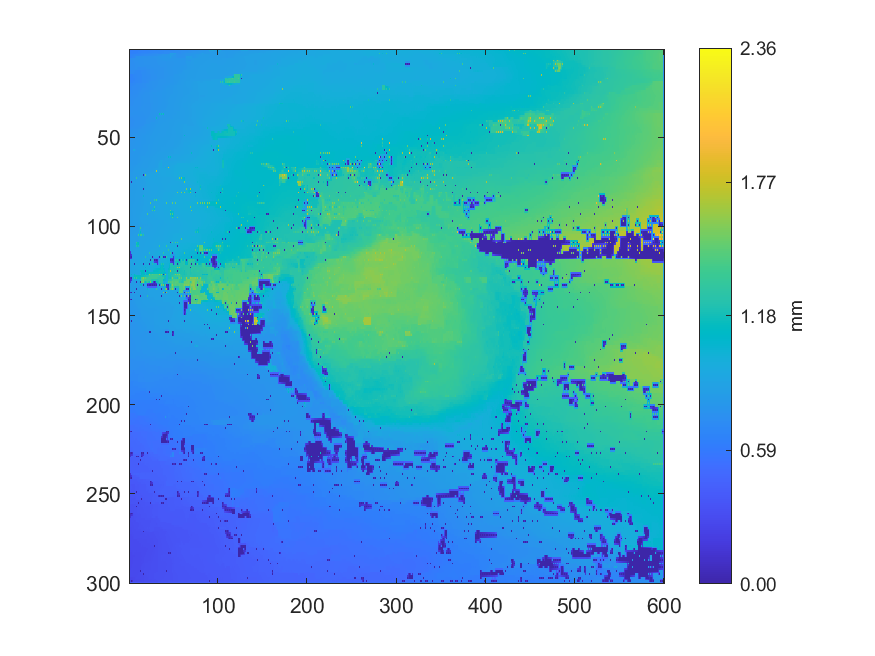

Values plotted in this chart, from the file beside it:
0.612345055310627, 0.617950041339448, 0.622990221945665, 0.623949876986851, 0.625514393199276, 0.627590208814266, 0.630169858262225, 0.631634917717522, 0.633208426428006, 0.634262486036629, 0.635261948380166, 0.640424533756272, 0.645703519467484, 0.646009831048508, 0.64634982798085, 0.646122966482506, 0.645912503716356, 0.647705302710679, 0.64950587286754, 0.650776779824486, 0.652053552859776, 0.654406502980404, 0.65677714801835, 0.657704314668337
0.6277, 0.6289, 0.6306, 0.6328, 0.6351, 0.637, 0.6387, 0.6403, 0.6418, 0.6435, 0.6454, 0.6475, 0.6498, 0.652, 0.6542, 0.6563, 0.6583, 0.6605, 0.6629, 0.6652, 0.6676, 0.6699, 0.672, 0.6739
0.6267, 0.6285, 0.6299, 0.6326, 0.6349, 0.6367, 0.6385, 0.6434, 0.6492, 0.6496, 0.6499, 0.6558, 0.6629, 0.6699, 0.6806, 0.6796, 0.6787, 0.6792, 0.6798, 0.6804, 0.6812, 0.6875, 0.6936, 0.6908
0.6553, 0.6598, 0.6626, 0.6653, 0.6679, 0.6704, 0.6728, 0.6751, 0.6774, 0.6795, 0.6817, 0.684, 0.6865, 0.6891, 0.6919, 0.6947, 0.6977, 0.7006, 0.7036, 0.7065, 0.7093, 0.7121, 0.7146, 0.7171
0.6507, 0.6613, 0.6626, 0.6744, 0.6898, 0.6903, 0.6908, 0.7111, 0.749, 0.7496, 0.7504, 0.752, 0.754, 0.7538, 0.7543, 0.7549, 0.7558, 0.7554, 0.7548, 0.7554, 0.7553, 0.7576, 0.7598, 0.761
0.7334, 0.7338, 0.7347, 0.7356, 0.7369, 0.7375, 0.7383, 0.7383, 0.749, 0.7494, 0.7505, 0.7515, 0.7528, 0.7533, 0.7539, 0.7547, 0.7555, 0.7556, 0.7557, 0.7561, 0.7566, 0.7578, 0.759, 0.7601
0.7332, 0.7335, 0.735, 0.7357, 0.738, 0.738, 0.7398, 0.7391, 0.7487, 0.7486, 0.7507, 0.7509, 0.7524, 0.7527, 0.7533, 0.7545, 0.7559, 0.7559, 0.7562, 0.7566, 0.7574, 0.7578, 0.7584, 0.7591
0.7317, 0.7323, 0.7331, 0.7344, 0.7358, 0.7369, 0.7383, 0.7397, 0.7424, 0.7455, 0.7475, 0.7491, 0.7504, 0.7517, 0.7529, 0.754, 0.7551, 0.7558, 0.7564, 0.7568, 0.7573, 0.7575, 0.7582, 0.7583
0.7296, 0.7312, 0.7309, 0.7332, 0.7342, 0.736, 0.7371, 0.7389, 0.7406, 0.7434, 0.7448, 0.7474, 0.7484, 0.7509, 0.7526, 0.7537, 0.7546, 0.7557, 0.7569, 0.757, 0.7574, 0.7569, 0.7584, 0.7573
0.7313, 0.7319, 0.7324, 0.7336, 0.7347, 0.7358, 0.737, 0.7384, 0.7401, 0.7427, 0.7445, 0.7462, 0.748, 0.7498, 0.7515, 0.753, 0.7541, 0.7548, 0.7551, 0.7549, 0.7542, 0.7544, 0.7539, 0.7546
0.7325, 0.7328, 0.7336, 0.7343, 0.7354, 0.7359, 0.7366, 0.7378, 0.7386, 0.7332, 0.7266, 0.7278, 0.7277, 0.7301, 0.7322, 0.7327, 0.7332, 0.7325, 0.7318, 0.7407, 0.7523, 0.7523, 0.7502, 0.7523
0.7328, 0.7333, 0.7341, 0.7351, 0.736, 0.7363, 0.7359, 0.735, 0.7335, 0.7315, 0.7291, 0.7288, 0.7291, 0.7305, 0.7316, 0.7321, 0.7322, 0.7322, 0.7321, 0.7324, 0.7326, 0.7338, 0.7354, 0.7373
0.7062, 0.7062, 0.7069, 0.7086, 0.7103, 0.7075, 0.7045, 0.6981, 0.6926, 0.6936, 0.6945, 0.6957, 0.6971, 0.7047, 0.7075, 0.7092, 0.709, 0.7156, 0.7157, 0.7266, 0.7319, 0.7323, 0.7332, 0.7365
0.7059, 0.7055, 0.7045, 0.7036, 0.7026, 0.7015, 0.6999, 0.6976, 0.6948, 0.6938, 0.6942, 0.6955, 0.6975, 0.7014, 0.7048, 0.7112, 0.713, 0.7154, 0.7165, 0.7229, 0.7254, 0.7283, 0.7316, 0.7357
0.6609, 0.6604, 0.6533, 0.6604, 0.6609, 0.6744, 0.6757, 0.6858, 0.6858, 0.6926, 0.6928, 0.6946, 0.6958, 0.6981, 0.6973, 0.7115, 0.7163, 0.7163, 0.7184, 0.7198, 0.7198, 0.7209, 0.7205, 0.7356
0.66, 0.6599, 0.6593, 0.6603, 0.6608, 0.6728, 0.6744, 0.6852, 0.6858, 0.6924, 0.6926, 0.6943, 0.6966, 0.6978, 0.6982, 0.7118, 0.7143, 0.7152, 0.7166, 0.7182, 0.7187, 0.7226, 0.7233, 0.7352
0.6593, 0.6598, 0.6596, 0.6609, 0.6615, 0.6692, 0.6657, 0.6834, 0.6766, 0.6915, 0.691, 0.6929, 0.6988, 0.6983, 0.6997, 0.7119, 0.7115, 0.7134, 0.7146, 0.7177, 0.7165, 0.7257, 0.7267, 0.7341
0.66, 0.6605, 0.6612, 0.6624, 0.6656, 0.6689, 0.672, 0.6875, 0.6895, 0.6909, 0.6916, 0.6929, 0.6951, 0.6972, 0.6982, 0.712, 0.712, 0.7124, 0.7135, 0.7216, 0.7235, 0.728, 0.7306, 0.7334
0.6603, 0.6611, 0.6623, 0.6714, 0.6789, 0.677, 0.6751, 0.6889, 0.6895, 0.6907, 0.6911, 0.6919, 0.6915, 0.6973, 0.6978, 0.712, 0.7119, 0.711, 0.7048, 0.7234, 0.7252, 0.735, 0.751, 0.7519
0.6802, 0.6838, 0.6863, 0.6884, 0.6907, 0.6935, 0.696, 0.6983, 0.7004, 0.7027, 0.7054, 0.7088, 0.7127, 0.7171, 0.7215, 0.7256, 0.729, 0.7326, 0.7355, 0.7376, 0.7429, 0.7457, 0.7513, 0.7518
0.6767, 0.6852, 0.6868, 0.6884, 0.6901, 0.6964, 0.7102, 0.7101, 0.7111, 0.7119, 0.7132, 0.7154, 0.7247, 0.7252, 0.7267, 0.7275, 0.7284, 0.7323, 0.7355, 0.7378, 0.7479, 0.7492, 0.7508, 0.7515
0.6975, 0.6986, 0.7002, 0.7016, 0.703, 0.7046, 0.7085, 0.7092, 0.7101, 0.7112, 0.7122, 0.7178, 0.7239, 0.7245, 0.7257, 0.7276, 0.7302, 0.7334, 0.737, 0.7394, 0.7462, 0.7491, 0.7508, 0.7518
0.6964, 0.6984, 0.7003, 0.7015, 0.7023, 0.7047, 0.7069, 0.7082, 0.7087, 0.7107, 0.712, 0.7203, 0.7231, 0.7238, 0.7242, 0.7389, 0.7422, 0.7409, 0.7394, 0.7409, 0.7435, 0.7504, 0.7518, 0.7522
0.7092, 0.7097, 0.7109, 0.714, 0.7167, 0.719, 0.721, 0.7228, 0.725, 0.7277, 0.7307, 0.7337, 0.7365, 0.7388, 0.7407, 0.7419, 0.743, 0.7449, 0.7467, 0.7486, 0.751, 0.754, 0.7574, 0.7609
0.7086, 0.7091, 0.709, 0.7178, 0.7243, 0.7258, 0.7255, 0.7272, 0.7266, 0.7313, 0.734, 0.7384, 0.7408, 0.7423, 0.7412, 0.7462, 0.7541, 0.7555, 0.7625, 0.7627, 0.7638, 0.7642, 0.7649, 0.7659
0.7218, 0.7236, 0.7255, 0.7268, 0.7268, 0.7274, 0.7278, 0.7294, 0.7315, 0.7334, 0.7359, 0.7402, 0.7431, 0.7453, 0.7486, 0.7521, 0.7548, 0.7569, 0.7602, 0.7615, 0.7627, 0.7636, 0.7646, 0.7661
0.7195, 0.723, 0.7254, 0.7275, 0.7283, 0.729, 0.7287, 0.7308, 0.732, 0.7348, 0.7427, 0.7432, 0.7456, 0.7466, 0.7535, 0.7539, 0.7557, 0.7575, 0.7594, 0.7608, 0.7613, 0.7629, 0.7638, 0.7659
0.7305, 0.7297, 0.7281, 0.7291, 0.7301, 0.7312, 0.7332, 0.7357, 0.7372, 0.739, 0.7424, 0.7441, 0.7462, 0.7483, 0.7525, 0.7542, 0.7562, 0.7574, 0.7591, 0.7601, 0.7614, 0.7623, 0.7637, 0.7657
0.7311, 0.7305, 0.7278, 0.7306, 0.7313, 0.7328, 0.7402, 0.7395, 0.7425, 0.7418, 0.7435, 0.7446, 0.746, 0.7479, 0.7538, 0.7546, 0.7565, 0.7575, 0.7585, 0.7596, 0.7611, 0.7616, 0.7629, 0.7652
0.7333, 0.7332, 0.7341, 0.7336, 0.7343, 0.7356, 0.7382, 0.7394, 0.7409, 0.7417, 0.7429, 0.7438, 0.745, 0.7479, 0.7508, 0.7533, 0.7552, 0.7562, 0.7573, 0.7578, 0.7587, 0.7598, 0.7623, 0.7642
0.7355, 0.7351, 0.7353, 0.7356, 0.7363, 0.737, 0.7373, 0.7393, 0.7395, 0.7416, 0.7415, 0.743, 0.7417, 0.748, 0.7476, 0.7533, 0.7537, 0.7556, 0.7555, 0.7565, 0.7547, 0.7569, 0.7541, 0.7636
0.7363, 0.7364, 0.7365, 0.7369, 0.7374, 0.7382, 0.7391, 0.7402, 0.7413, 0.7428, 0.7442, 0.7446, 0.745, 0.7487, 0.7502, 0.7538, 0.7556, 0.7559, 0.756, 0.757, 0.7578, 0.7586, 0.7596, 0.7625
0.737, 0.7378, 0.7373, 0.7383, 0.7377, 0.7397, 0.7401, 0.7415, 0.7418, 0.7446, 0.7471, 0.7465, 0.7446, 0.7515, 0.7575, 0.7568, 0.758, 0.7569, 0.7545, 0.7583, 0.7603, 0.7605, 0.7611, 0.7625
0.7419, 0.7407, 0.7405, 0.7411, 0.7413, 0.7424, 0.742, 0.7433, 0.7438, 0.7458, 0.748, 0.7491, 0.7517, 0.754, 0.7567, 0.7569, 0.7578, 0.758, 0.7595, 0.7606, 0.7619, 0.7614, 0.7614, 0.762
0.7435, 0.7429, 0.743, 0.7445, 0.748, 0.7468, 0.7494, 0.7462, 0.7435, 0.7472, 0.7493, 0.7504, 0.758, 0.7563, 0.7576, 0.757, 0.7571, 0.7581, 0.7644, 0.7628, 0.7645, 0.7623, 0.7608, 0.7619
0.7444, 0.7445, 0.7451, 0.746, 0.7476, 0.7476, 0.7488, 0.7482, 0.7496, 0.7496, 0.7514, 0.7522, 0.755, 0.7548, 0.7554, 0.7553, 0.7562, 0.7575, 0.76, 0.7611, 0.7622, 0.7618, 0.7613, 0.7631
0.7452, 0.7457, 0.7469, 0.7468, 0.7485, 0.7473, 0.7499, 0.7486, 0.7522, 0.7504, 0.7539, 0.7523, 0.7547, 0.7531, 0.7526, 0.7534, 0.7539, 0.756, 0.7571, 0.7601, 0.7605, 0.7617, 0.7592, 0.7658
0.7458, 0.746, 0.7461, 0.7459, 0.7445, 0.7434, 0.7433, 0.7442, 0.7448, 0.7461, 0.747, 0.7481, 0.7487, 0.7495, 0.7501, 0.7509, 0.7523, 0.7547, 0.757, 0.7608, 0.7627, 0.7647, 0.7678, 0.7682
0.73, 0.7304, 0.7312, 0.7335, 0.7364, 0.7388, 0.7389, 0.7408, 0.7407, 0.7426, 0.7416, 0.7444, 0.7436, 0.7466, 0.7457, 0.7484, 0.7471, 0.7541, 0.7545, 0.7636, 0.7638, 0.7669, 0.7703, 0.771
0.7294, 0.7303, 0.7314, 0.7331, 0.7349, 0.7368, 0.7379, 0.7396, 0.7408, 0.742, 0.7427, 0.7444, 0.7457, 0.7472, 0.7484, 0.7496, 0.7507, 0.7531, 0.7544, 0.7658, 0.7667, 0.7683, 0.7703, 0.7718
0.7279, 0.7301, 0.7315, 0.7327, 0.7335, 0.7356, 0.7363, 0.7391, 0.741, 0.742, 0.7427, 0.7449, 0.7476, 0.7484, 0.7509, 0.7512, 0.7526, 0.7537, 0.7557, 0.7669, 0.7689, 0.7693, 0.7709, 0.772
0.7299, 0.731, 0.7319, 0.7331, 0.7341, 0.7359, 0.7374, 0.7392, 0.7407, 0.7421, 0.7432, 0.7447, 0.7465, 0.7476, 0.7491, 0.7515, 0.753, 0.7608, 0.7625, 0.7666, 0.7693, 0.7733, 0.7783, 0.7837
0.731, 0.7322, 0.7322, 0.7337, 0.7339, 0.7364, 0.7381, 0.7398, 0.7404, 0.7429, 0.7433, 0.7446, 0.7458, 0.7466, 0.7465, 0.7531, 0.755, 0.7696, 0.7745, 0.7773, 0.7839, 0.7869, 0.7891, 0.7904
0.7349, 0.7347, 0.7356, 0.7358, 0.7364, 0.7377, 0.7392, 0.7414, 0.7439, 0.7461, 0.751, 0.7539, 0.7568, 0.7594, 0.7608, 0.7658, 0.7693, 0.7726, 0.7771, 0.7804, 0.7839, 0.7875, 0.79, 0.7921
0.7355, 0.7361, 0.7384, 0.7375, 0.7384, 0.7386, 0.7397, 0.7475, 0.7525, 0.7527, 0.753, 0.7562, 0.7594, 0.7602, 0.7613, 0.7673, 0.7808, 0.7818, 0.7824, 0.7832, 0.784, 0.789, 0.7913, 0.7939
0.7468, 0.7497, 0.7524, 0.7548, 0.7566, 0.7579, 0.7588, 0.7596, 0.7609, 0.7634, 0.766, 0.7688, 0.7716, 0.7744, 0.7769, 0.779, 0.7807, 0.7823, 0.784, 0.7862, 0.7892, 0.7914, 0.7937, 0.7974
0.7441, 0.7526, 0.7612, 0.7626, 0.7629, 0.7619, 0.7584, 0.7592, 0.7598, 0.7639, 0.7713, 0.7747, 0.7764, 0.7799, 0.7813, 0.781, 0.7804, 0.7826, 0.785, 0.7882, 0.793, 0.7933, 0.7942, 0.8013
0.7605, 0.7621, 0.7628, 0.7636, 0.764, 0.7643, 0.7654, 0.7665, 0.7675, 0.7684, 0.7716, 0.7765, 0.7791, 0.7818, 0.7842, 0.7871, 0.7888, 0.7905, 0.792, 0.7936, 0.7955, 0.8001, 0.8034, 0.8049
0.7584, 0.7626, 0.7641, 0.7649, 0.7651, 0.7661, 0.7654, 0.7666, 0.768, 0.7689, 0.7704, 0.7803, 0.7814, 0.784, 0.7863, 0.7884, 0.7949, 0.7973, 0.8003, 0.8018, 0.8032, 0.8034, 0.8052, 0.8075
0.766, 0.7656, 0.7661, 0.7669, 0.7674, 0.7697, 0.7718, 0.7741, 0.7762, 0.7783, 0.7805, 0.7826, 0.7842, 0.7862, 0.7884, 0.7914, 0.7955, 0.798, 0.8002, 0.8018, 0.8032, 0.8046, 0.8068, 0.8089
0.7663, 0.7675, 0.7677, 0.7689, 0.7679, 0.7732, 0.777, 0.7799, 0.7842, 0.7851, 0.785, 0.7854, 0.786, 0.7881, 0.7894, 0.7932, 0.7974, 0.7989, 0.8003, 0.8021, 0.8026, 0.8057, 0.8077, 0.8105
0.7684, 0.7701, 0.7709, 0.7731, 0.776, 0.7769, 0.7792, 0.7819, 0.7845, 0.7858, 0.7866, 0.7875, 0.7889, 0.7905, 0.7926, 0.7952, 0.7979, 0.7995, 0.801, 0.8028, 0.8048, 0.8067, 0.8091, 0.8109
0.7596, 0.7734, 0.7757, 0.7762, 0.7777, 0.779, 0.7807, 0.7832, 0.7858, 0.7869, 0.7878, 0.7892, 0.7909, 0.7928, 0.795, 0.7972, 0.7992, 0.8006, 0.8006, 0.8039, 0.8058, 0.8083, 0.8098, 0.8117
0.7772, 0.7773, 0.7775, 0.778, 0.7791, 0.7805, 0.7822, 0.7844, 0.7863, 0.788, 0.7893, 0.7904, 0.7915, 0.7945, 0.7968, 0.7986, 0.8006, 0.802, 0.8037, 0.8054, 0.8077, 0.8093, 0.8115, 0.8128
0.7773, 0.7781, 0.7789, 0.7793, 0.7801, 0.7816, 0.7835, 0.7855, 0.787, 0.7893, 0.7909, 0.7917, 0.7898, 0.7974, 0.7989, 0.8003, 0.8018, 0.8037, 0.8058, 0.8072, 0.8091, 0.8108, 0.8127, 0.8142
0.7786, 0.7791, 0.7797, 0.7803, 0.7809, 0.7823, 0.7842, 0.787, 0.7888, 0.7913, 0.7935, 0.7953, 0.798, 0.7989, 0.8001, 0.8013, 0.8029, 0.8041, 0.8055, 0.8072, 0.8093, 0.8109, 0.8129, 0.8145
0.7796, 0.7799, 0.7803, 0.7811, 0.9548, 0.876, 0.9547, 0.7895, 0.7898, 0.7935, 0.7977, 0.798, 0.7998, 0.8003, 0.801, 0.8025, 0.8038, 0.8047, 0.8041, 0.8076, 0.8087, 0.8115, 0.8123, 0.8152
0.7795, 0.7807, 0.7817, 0.7827, 0.7883, 0.7894, 0.7905, 0.7916, 0.7933, 0.7955, 0.7978, 0.7991, 0.8003, 0.8012, 0.8022, 0.8034, 0.8049, 0.8062, 0.8075, 0.8095, 0.8114, 0.8131, 0.8146, 0.8162
0.778, 0.7816, 0.7828, 0.7852, 0.7873, 0.7896, 0.7904, 0.7933, 0.796, 0.7974, 0.7988, 0.8003, 0.8012, 0.8023, 0.803, 0.8045, 0.8059, 0.808, 0.8093, 0.812, 0.8134, 0.8152, 0.8162, 0.8174
0.7874, 0.7864, 0.7867, 0.7878, 0.7894, 0.7912, 0.7929, 0.7949, 0.7972, 0.799, 0.8009, 0.8019, 0.8029, 0.8038, 0.8043, 0.8056, 0.8081, 0.8099, 0.8129, 0.8151, 0.8165, 0.8177, 0.8189, 0.8215
0.7885, 0.7885, 0.7892, 0.79, 0.791, 0.793, 0.7949, 0.7965, 0.7985, 0.8008, 0.8037, 0.8038, 0.8045, 0.8059, 0.8175, 0.8187, 0.8202, 0.8198, 0.8195, 0.8187, 0.8191, 0.8203, 0.8199, 0.8255
... 239 more rows
